5-way image classification set "leaf_disease_dataset" from GitHub (dhawsespandan/agrisense-ai); label vocabulary: alternaria leaf spot, brown spot, gray spot, healthy leaf, rust.

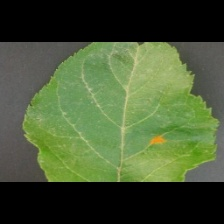
Label: alternaria leaf spot

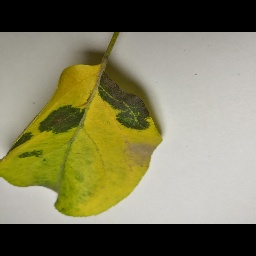
Label: brown spot

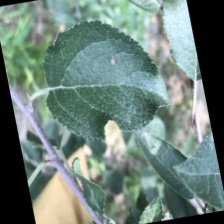
Label: alternaria leaf spot

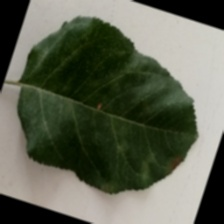
Label: gray spot

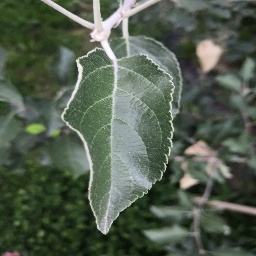
Label: healthy leaf

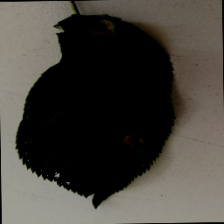
Label: rust
